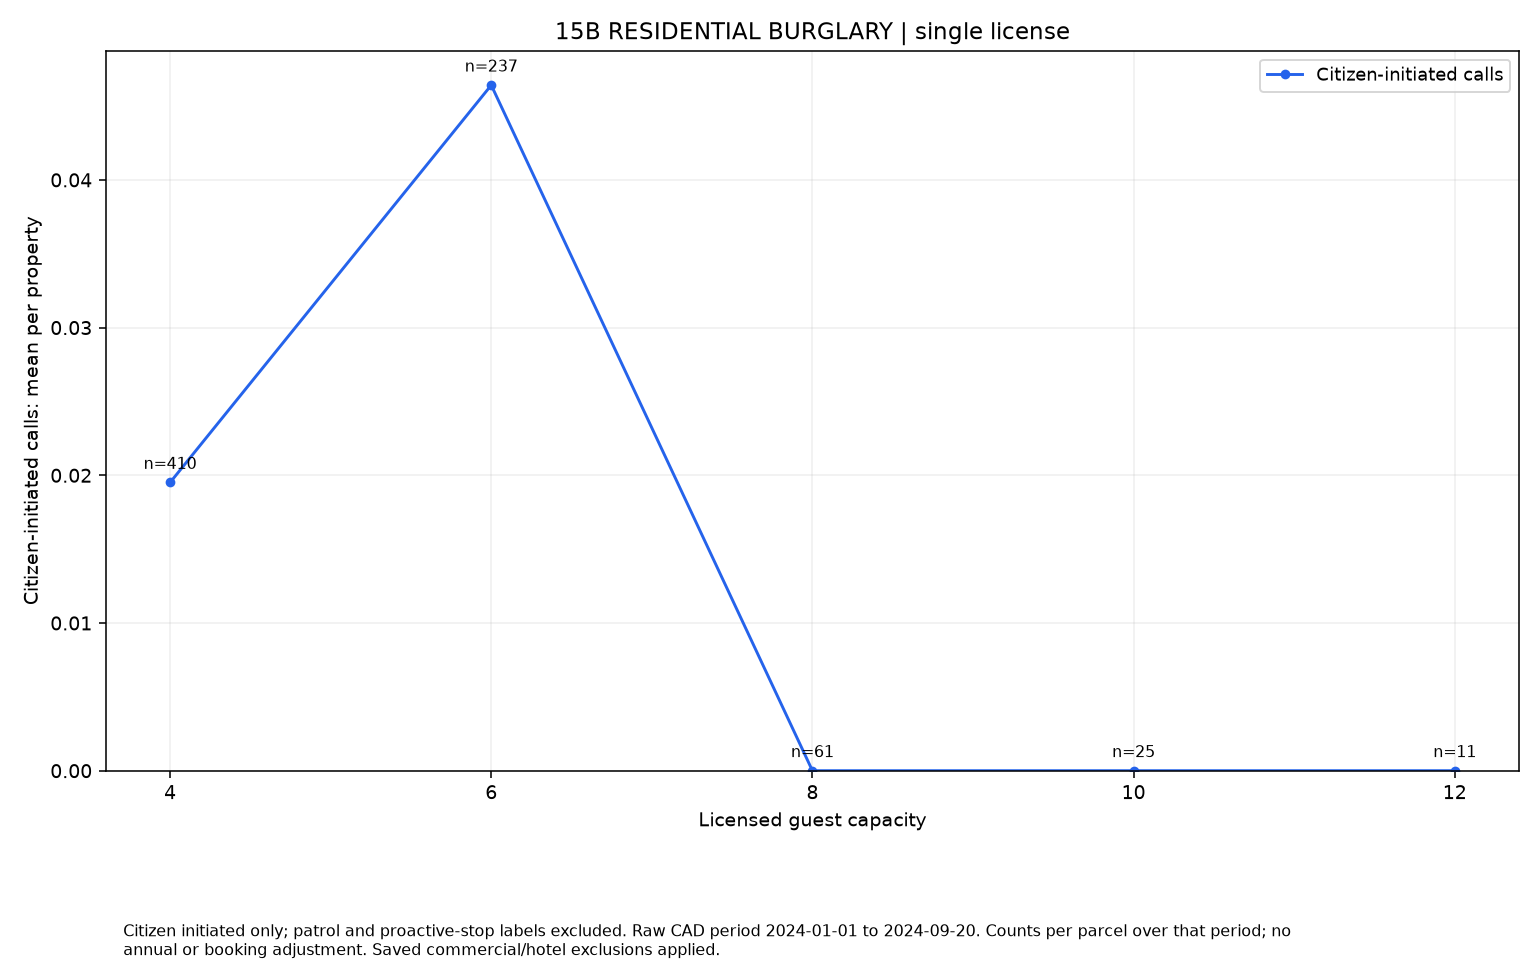

The file beside this chart, header and first rows:
series, size, rate, parcels
Citizen-initiated calls, 4, 0.01951, 410
Citizen-initiated calls, 6, 0.04641, 237
Citizen-initiated calls, 8, 0.0, 61
Citizen-initiated calls, 10, 0.0, 25
Citizen-initiated calls, 12, 0.0, 11
